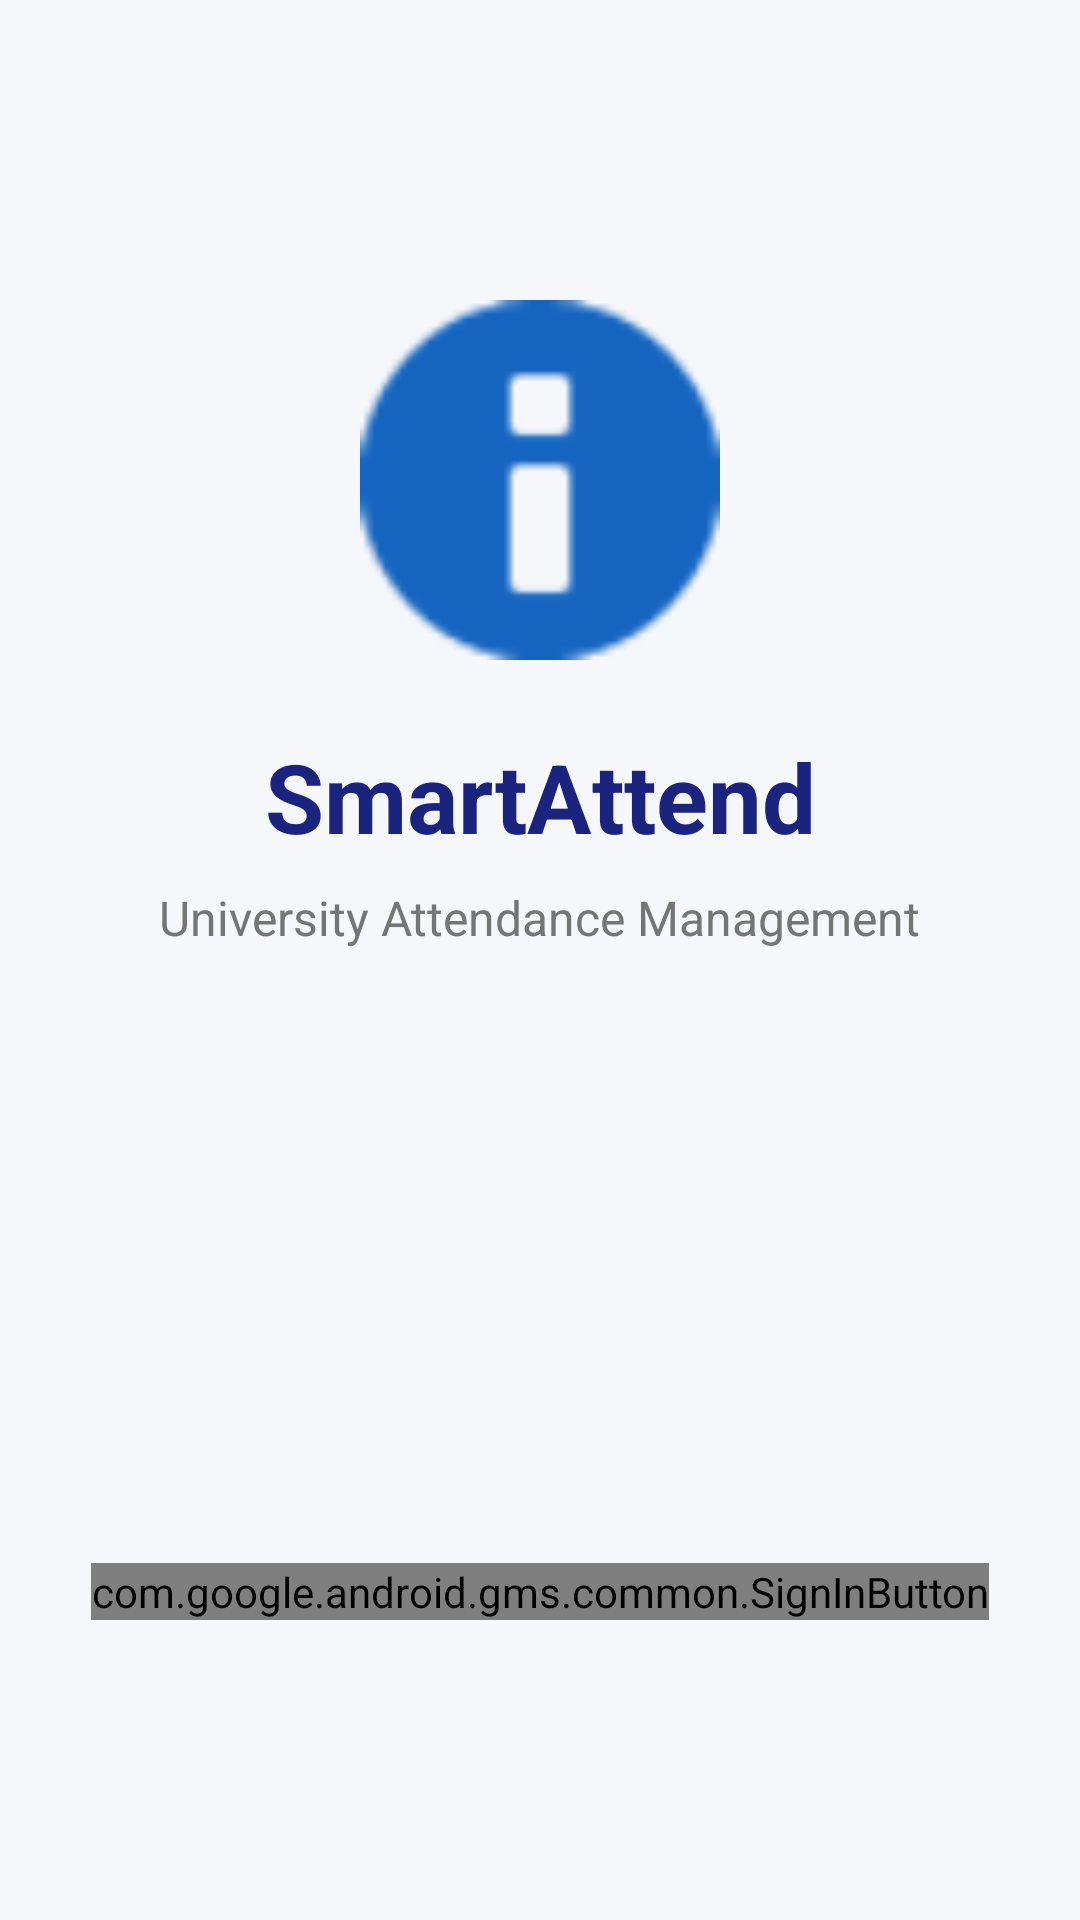

Reconstruct the res/layout file that produces this screen, plus the resources it refers to.
<!-- AndroidManifest.xml: application theme Theme.Smart_Attend -->
<!-- res/layout/activity_login.xml -->
<?xml version="1.0" encoding="utf-8"?>
<androidx.constraintlayout.widget.ConstraintLayout xmlns:android="http://schemas.android.com/apk/res/android"
    xmlns:app="http://schemas.android.com/apk/res-auto"
    xmlns:tools="http://schemas.android.com/tools"
    android:layout_width="match_parent"
    android:layout_height="match_parent"
    android:background="#F5F7FA"
    tools:context=".ui.auth.LoginActivity">

    <ImageView
        android:id="@+id/logoImageView"
        android:layout_width="120dp"
        android:layout_height="120dp"
        android:layout_marginTop="100dp"
        android:src="@android:drawable/ic_dialog_info"
        app:layout_constraintEnd_toEndOf="parent"
        app:layout_constraintStart_toStartOf="parent"
        app:layout_constraintTop_toTopOf="parent"
        app:tint="#1565C0" />

    <TextView
        android:id="@+id/titleTextView"
        android:layout_width="wrap_content"
        android:layout_height="wrap_content"
        android:layout_marginTop="24dp"
        android:text="SmartAttend"
        android:textColor="#1A237E"
        android:textSize="32sp"
        android:textStyle="bold"
        app:layout_constraintEnd_toEndOf="parent"
        app:layout_constraintStart_toStartOf="parent"
        app:layout_constraintTop_toBottomOf="@+id/logoImageView" />

    <TextView
        android:id="@+id/subtitleTextView"
        android:layout_width="wrap_content"
        android:layout_height="wrap_content"
        android:layout_marginTop="8dp"
        android:text="University Attendance Management"
        android:textColor="#757575"
        android:textSize="16sp"
        app:layout_constraintEnd_toEndOf="parent"
        app:layout_constraintStart_toStartOf="parent"
        app:layout_constraintTop_toBottomOf="@+id/titleTextView" />

    <com.google.android.gms.common.SignInButton
        android:id="@+id/googleSignInButton"
        android:layout_width="wrap_content"
        android:layout_height="wrap_content"
        android:layout_marginBottom="100dp"
        app:layout_constraintBottom_toBottomOf="parent"
        app:layout_constraintEnd_toEndOf="parent"
        app:layout_constraintStart_toStartOf="parent" />

    <ProgressBar
        android:id="@+id/loginProgressBar"
        android:layout_width="wrap_content"
        android:layout_height="wrap_content"
        android:layout_marginTop="24dp"
        android:visibility="gone"
        app:layout_constraintEnd_toEndOf="parent"
        app:layout_constraintStart_toStartOf="parent"
        app:layout_constraintTop_toBottomOf="@+id/googleSignInButton" />

</androidx.constraintlayout.widget.ConstraintLayout>
<!-- resources referenced by this layout -->
<resources>
  <style name="Theme.Smart_Attend" parent="Base.Theme.Smart_Attend" />
  <style name="Base.Theme.Smart_Attend" parent="Theme.Material3.DayNight.NoActionBar">
          
          
      </style>
</resources>
